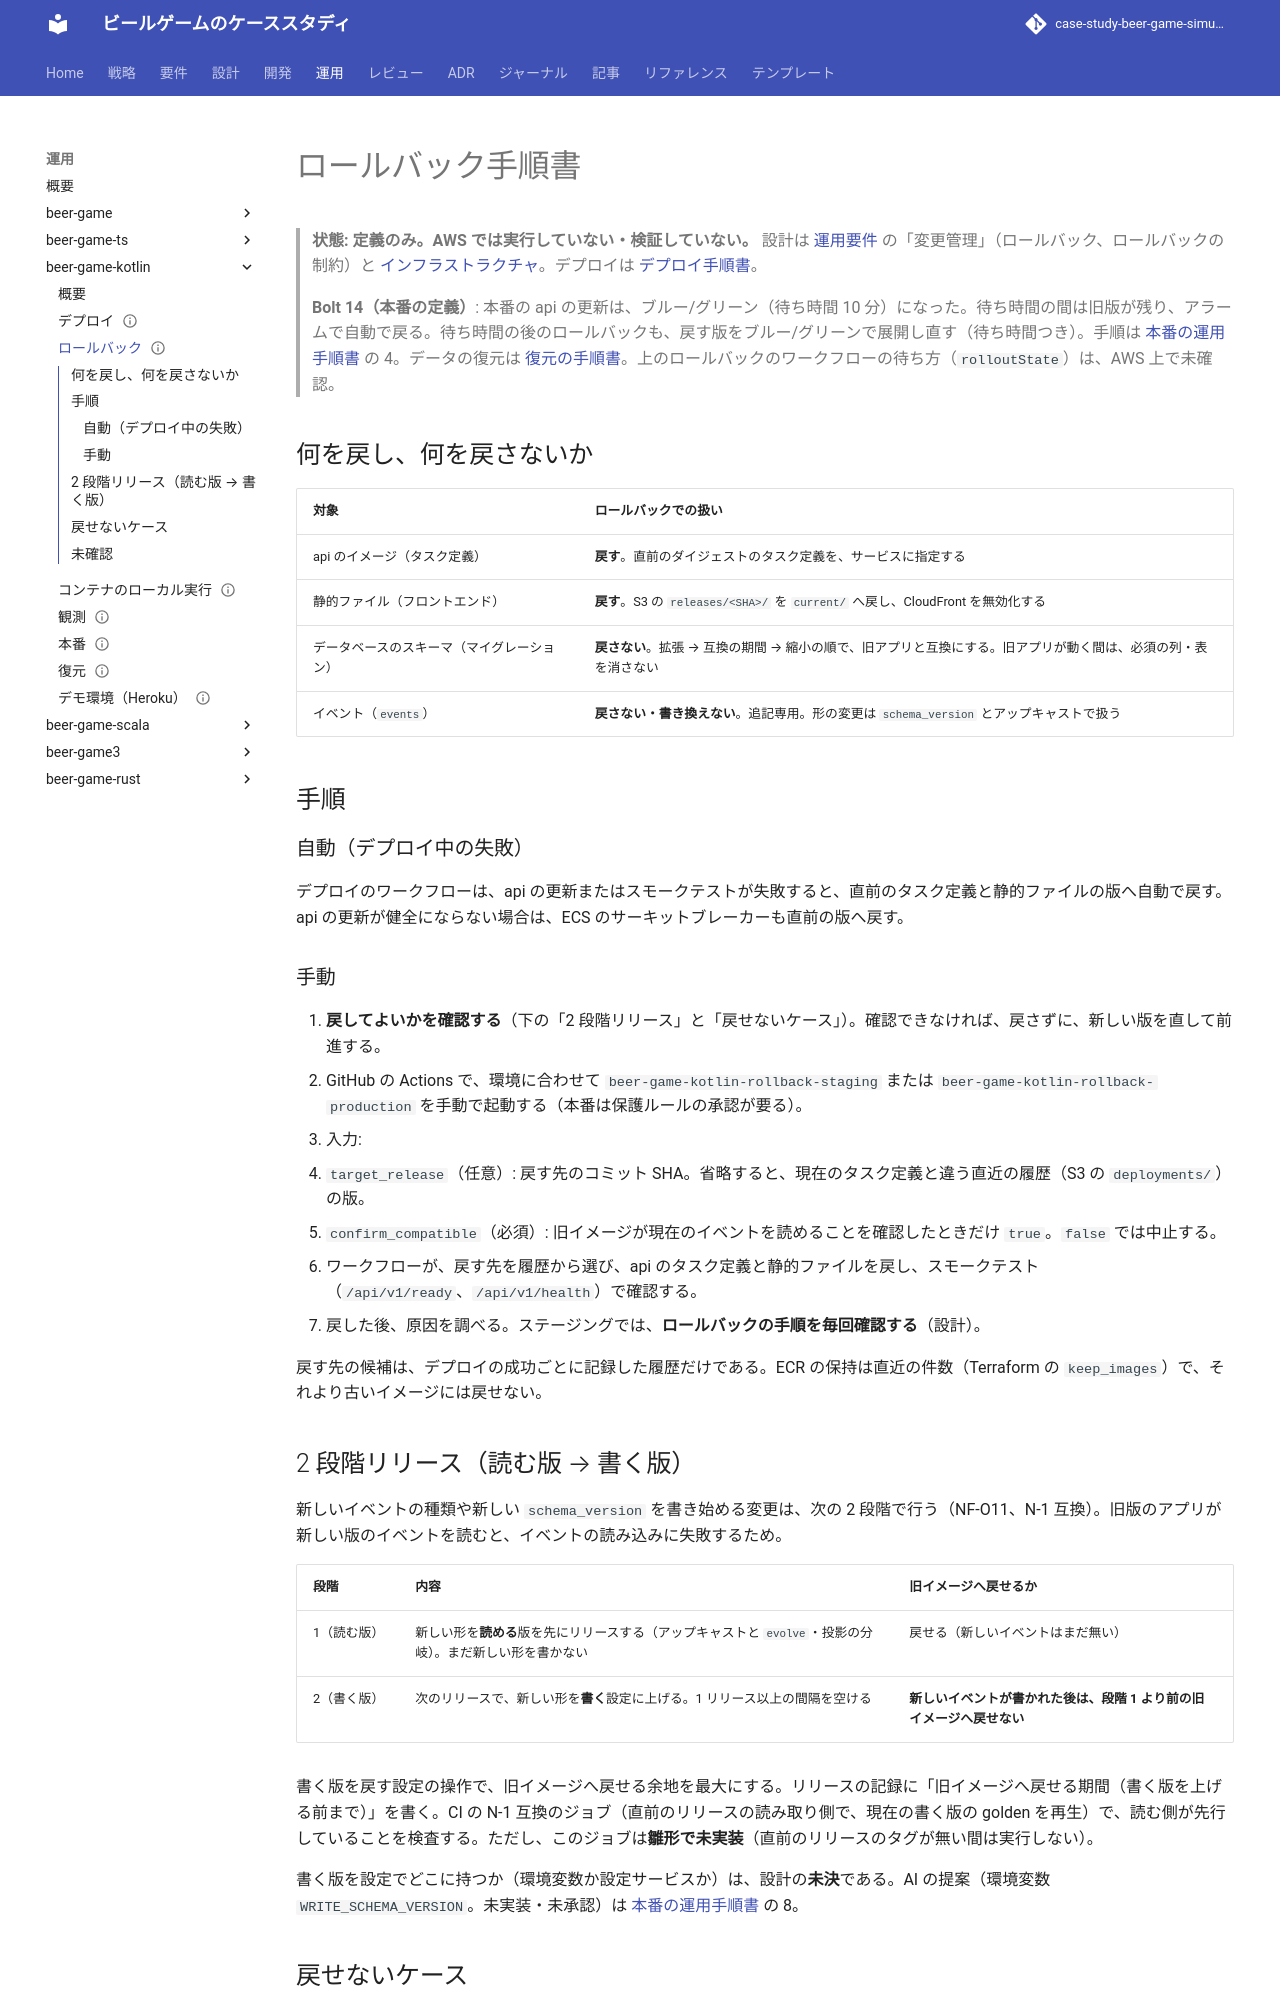

repository: k2works/case-study-beer-game-simulation · page: develop/operation/beer-game-kotlin/rollback/index.html · generator: mkdocs

---
type: Playbook
title: "ロールバック手順書 - beer-game-kotlin"
description: "直前の版へ戻す手順、2 段階リリース（読む版 → 書く版）の注意、戻せないケース。ワークフローは定義のみで、AWS では未実行・未検証。"
tags: [operation, rollback]
status: draft
generated: { by: claude-code/claude-sonnet-5-5, at: 2026-11-15T00:00:00Z }
---

# ロールバック手順書

> **状態: 定義のみ。AWS では実行していない・検証していない。** 設計は [運用要件](../../design/beer-game-kotlin/operation.md) の「変更管理」（ロールバック、ロールバックの制約）と [インフラストラクチャ](../../design/beer-game-kotlin/architecture-infrastructure.md)。デプロイは [デプロイ手順書](./deploy.md)。

> **Bolt 14（本番の定義）**: 本番の api の更新は、ブルー/グリーン（待ち時間 10 分）になった。待ち時間の間は旧版が残り、アラームで自動で戻る。待ち時間の後のロールバックも、戻す版をブルー/グリーンで展開し直す（待ち時間つき）。手順は [本番の運用手順書](./production.md) の 4。データの復元は [復元の手順書](./restore.md)。上のロールバックのワークフローの待ち方（`rolloutState`）は、AWS 上で未確認。

## 何を戻し、何を戻さないか

| 対象 | ロールバックでの扱い |
| :--- | :--- |
| api のイメージ（タスク定義） | **戻す**。直前のダイジェストのタスク定義を、サービスに指定する |
| 静的ファイル（フロントエンド） | **戻す**。S3 の `releases/<SHA>/` を `current/` へ戻し、CloudFront を無効化する |
| データベースのスキーマ（マイグレーション） | **戻さない**。拡張 → 互換の期間 → 縮小の順で、旧アプリと互換にする。旧アプリが動く間は、必須の列・表を消さない |
| イベント（`events`） | **戻さない・書き換えない**。追記専用。形の変更は `schema_version` とアップキャストで扱う |

## 手順

### 自動（デプロイ中の失敗）

デプロイのワークフローは、api の更新またはスモークテストが失敗すると、直前のタスク定義と静的ファイルの版へ自動で戻す。api の更新が健全にならない場合は、ECS のサーキットブレーカーも直前の版へ戻す。

### 手動

1. **戻してよいかを確認する**（下の「2 段階リリース」と「戻せないケース」）。確認できなければ、戻さずに、新しい版を直して前進する。
2. GitHub の Actions で、環境に合わせて `beer-game-kotlin-rollback-staging` または `beer-game-kotlin-rollback-production` を手動で起動する（本番は保護ルールの承認が要る）。
3. 入力:
   - `target_release`（任意）: 戻す先のコミット SHA。省略すると、現在のタスク定義と違う直近の履歴（S3 の `deployments/`）の版。
   - `confirm_compatible`（必須）: 旧イメージが現在のイベントを読めることを確認したときだけ `true`。`false` では中止する。
4. ワークフローが、戻す先を履歴から選び、api のタスク定義と静的ファイルを戻し、スモークテスト（`/api/v1/ready`、`/api/v1/health`）で確認する。
5. 戻した後、原因を調べる。ステージングでは、**ロールバックの手順を毎回確認する**（設計）。

戻す先の候補は、デプロイの成功ごとに記録した履歴だけである。ECR の保持は直近の件数（Terraform の `keep_images`）で、それより古いイメージには戻せない。
